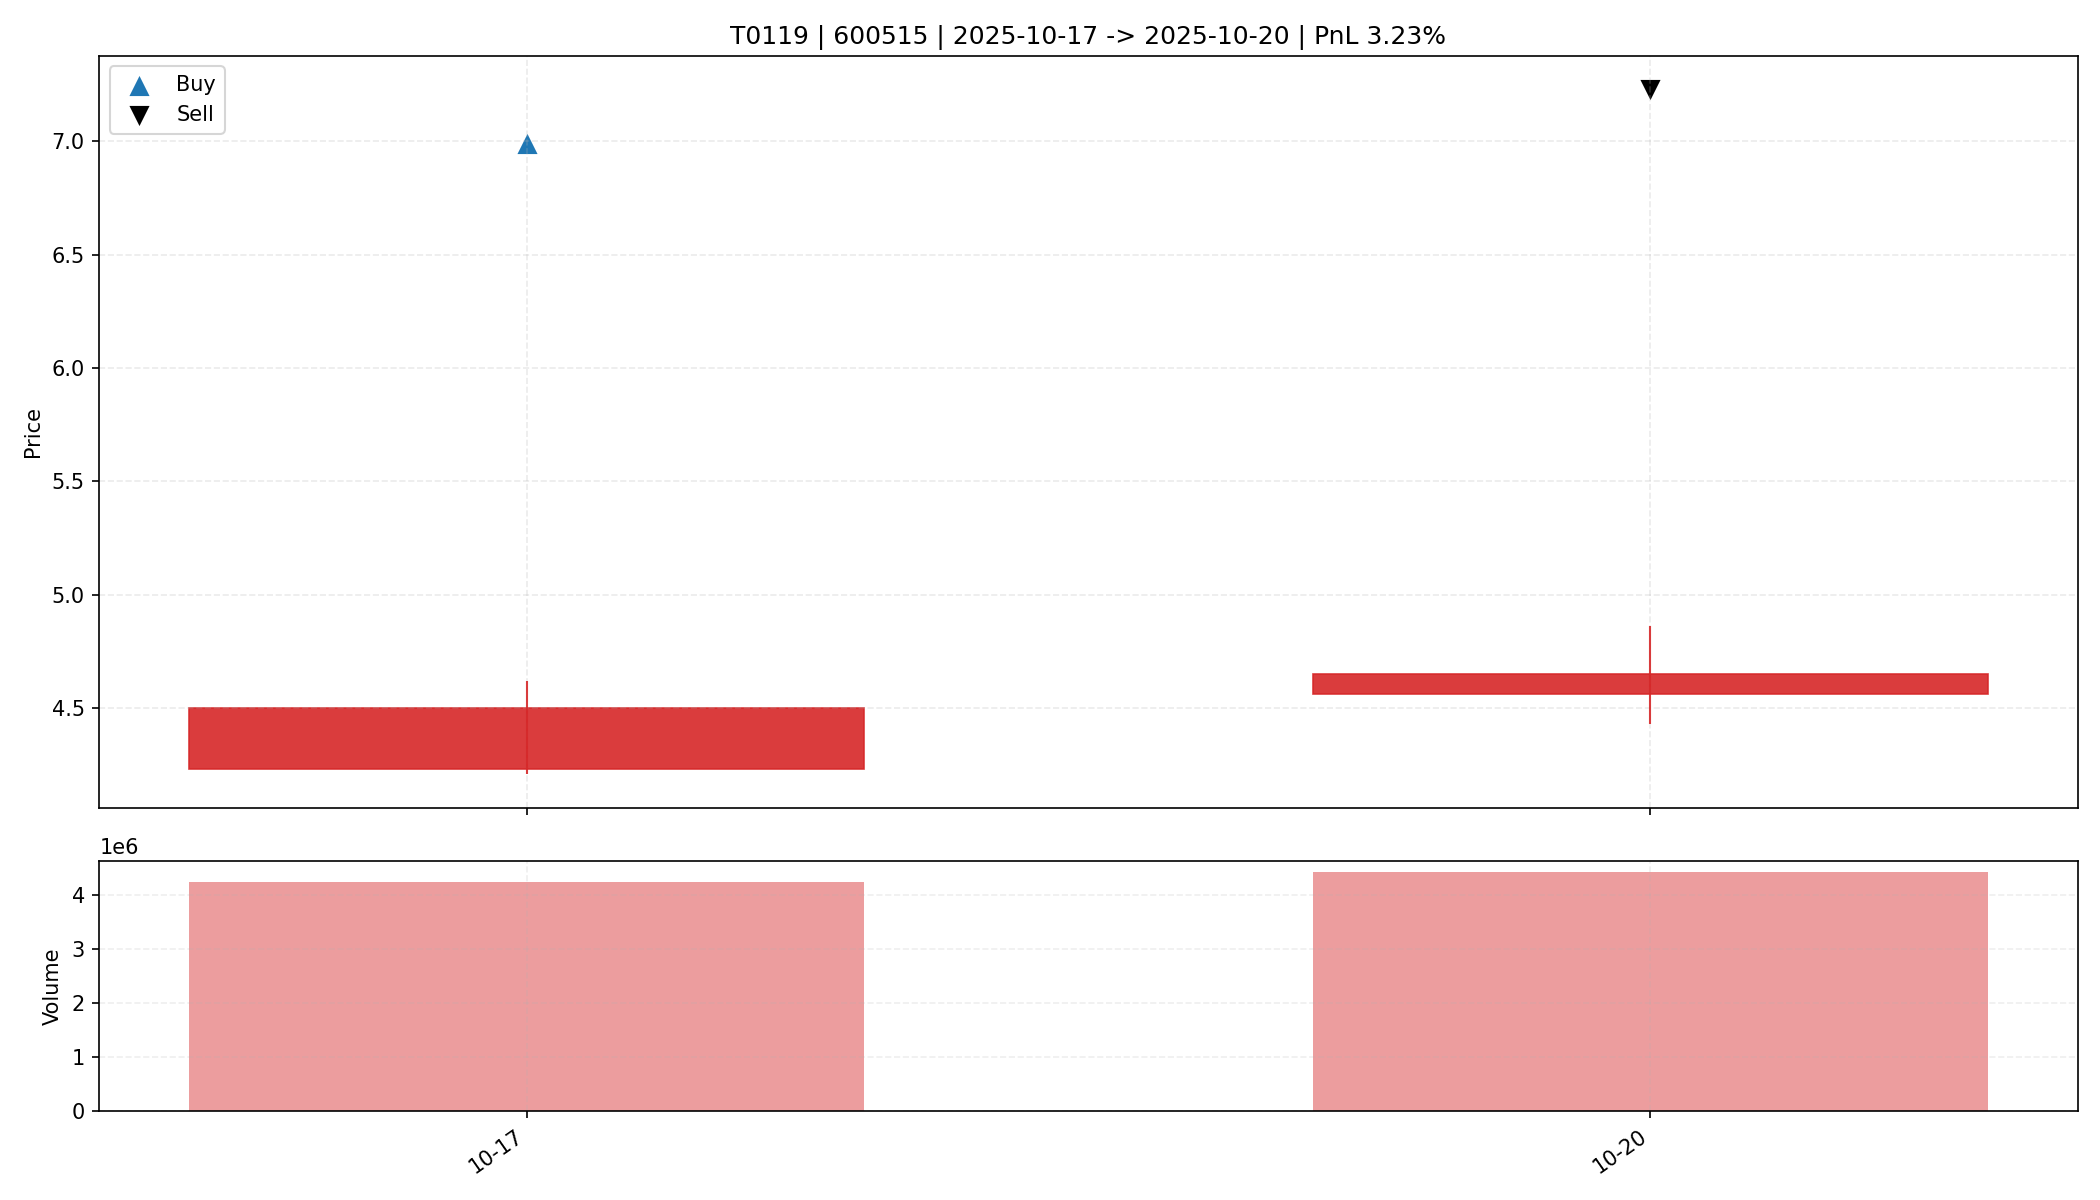

The data file committed next to this chart (first rows):
date, open, high, low, close, amount, volume, trade_id, code, buy_date, sell_date, buy_price, sell_price, matched_shares, buy_reason, sell_reason, sell_profit_pct, sell_hold_days, is_buy_day, is_sell_day, holding_day_index
2025-10-17, 4.23, 4.62, 4.21, 4.5, 1881249920, 4236994, T0119, 600515, 2025-10-17, 2025-10-20, 6.992, 7.225, 2350, 前10日振幅8.3%, 阳线涨幅6.4%, 突破均线, 放量2.2倍(温和+爆发…, 主动止盈半仓-MA5乖离率7.09%>7.00%, 3.23, 1.0, True, False, 0
2025-10-20, 4.56, 4.86, 4.43, 4.65, 2064980096, 4414615, T0119, 600515, 2025-10-17, 2025-10-20, 6.992, 7.225, 2350, 前10日振幅8.3%, 阳线涨幅6.4%, 突破均线, 放量2.2倍(温和+爆发…, 主动止盈半仓-MA5乖离率7.09%>7.00%, 3.23, 1.0, False, True, 1
